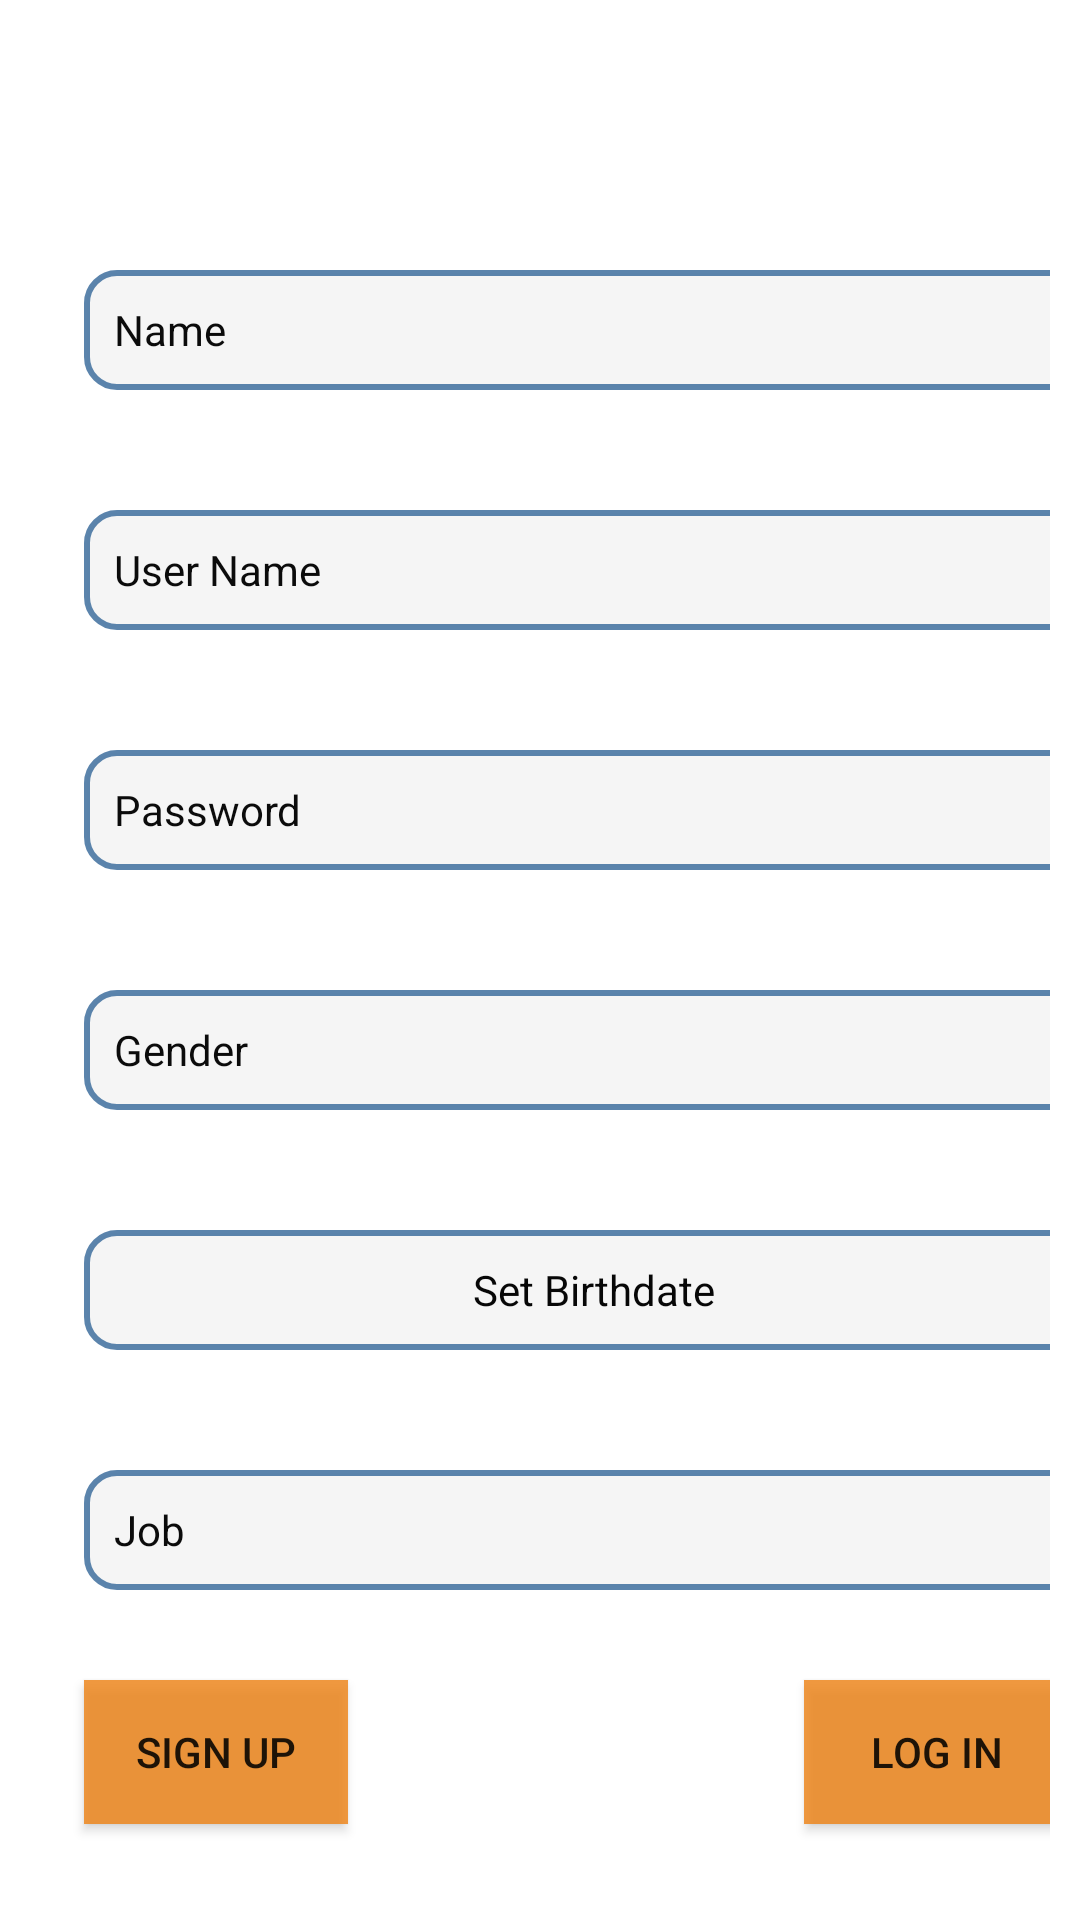

Produce the Android XML layout that renders to this screen, including the resource entries it uses.
<!-- AndroidManifest.xml: application theme Theme.MyApplication -->
<!-- res/layout/activity_main.xml -->
<?xml version="1.0" encoding="utf-8"?>
<androidx.constraintlayout.widget.ConstraintLayout xmlns:android="http://schemas.android.com/apk/res/android"
    xmlns:app="http://schemas.android.com/apk/res-auto"
    xmlns:tools="http://schemas.android.com/tools"
    android:id="@+id/B2"
    android:layout_width="match_parent"
    android:layout_height="match_parent"
    android:hapticFeedbackEnabled="false"
    android:padding="10dp"
    android:scrollbarAlwaysDrawHorizontalTrack="true"
    android:scrollbarAlwaysDrawVerticalTrack="true"
    tools:context=".Activities.RegisterActivity">

    <EditText
        android:id="@+id/name_id"
        android:layout_width="340dp"
        android:layout_height="40dp"
        android:layout_marginStart="18dp"
        android:layout_marginLeft="18dp"
        android:layout_marginTop="80dp"
        android:autoText="true"
        android:background="@drawable/text_view_layout"
        android:ems="10"
        android:hint="Name"
        android:inputType="textWebEmailAddress|textPersonName"
        android:padding="10dp"
        android:textColor="#070707"
        android:textColorHint="#0B0B0B"
        android:textSize="14sp"
        android:textStyle="normal"
        app:layout_constraintStart_toStartOf="parent"
        app:layout_constraintTop_toTopOf="parent" />

    <Button
        android:id="@+id/sign_button_id"
        android:layout_width="wrap_content"
        android:layout_height="wrap_content"
        android:layout_marginStart="18dp"
        android:layout_marginLeft="18dp"
        android:layout_marginTop="30dp"
        android:background="#D3EF851A"
        android:text="Sign Up"
        app:layout_constraintStart_toStartOf="parent"
        app:layout_constraintTop_toBottomOf="@+id/job_id" />

    <EditText
        android:id="@+id/job_id"
        android:layout_width="340dp"
        android:layout_height="40dp"
        android:layout_marginStart="18dp"
        android:layout_marginLeft="18dp"
        android:layout_marginTop="40dp"
        android:autofillHints=""
        android:background="@drawable/text_view_layout"
        android:ems="10"
        android:hint="Job"
        android:inputType="textPersonName"
        android:padding="10dp"
        android:textColor="#070707"
        android:textColorHint="#0B0B0B"
        android:textSize="14sp"
        android:textStyle="normal"
        app:layout_constraintStart_toStartOf="parent"
        app:layout_constraintTop_toBottomOf="@+id/date_id" />

    <EditText
        android:id="@+id/gender_id"
        style="@android:style/Widget.DeviceDefault.AutoCompleteTextView"
        android:layout_width="340dp"
        android:layout_height="40dp"
        android:layout_marginStart="18dp"
        android:layout_marginLeft="18dp"
        android:layout_marginTop="40dp"
        android:background="@drawable/text_view_layout"
        android:ems="10"
        android:hint="Gender"
        android:inputType="textShortMessage"
        android:padding="10dp"
        android:textColor="#070707"
        android:textColorHint="#0B0B0B"
        android:textSize="14sp"
        android:textStyle="normal"
        app:layout_constraintStart_toStartOf="parent"
        app:layout_constraintTop_toBottomOf="@+id/password_id" />

    <EditText
        android:id="@+id/password_id"
        android:layout_width="340dp"
        android:layout_height="40dp"
        android:layout_marginStart="18dp"
        android:layout_marginLeft="18dp"
        android:layout_marginTop="40dp"
        android:background="@drawable/text_view_layout"
        android:ems="10"
        android:hint="Password"
        android:inputType="textPersonName|textPassword"
        android:padding="10dp"
        android:textColor="#070707"
        android:textColorHint="#0B0B0B"
        android:textSize="14sp"
        android:textStyle="normal"
        app:layout_constraintStart_toStartOf="parent"
        app:layout_constraintTop_toBottomOf="@+id/user_name_id" />

    <Button
        android:id="@+id/show_btn"
        android:layout_width="wrap_content"
        android:layout_height="wrap_content"
        android:layout_marginStart="152dp"
        android:layout_marginLeft="152dp"
        android:layout_marginTop="30dp"
        android:background="#D3EF851A"
        android:text="Log in"
        app:layout_constraintStart_toEndOf="@+id/sign_button_id"
        app:layout_constraintTop_toBottomOf="@+id/job_id" />

    <TextView
        android:id="@+id/date_id"
        android:layout_width="340dp"
        android:layout_height="40dp"
        android:layout_marginStart="18dp"
        android:layout_marginLeft="18dp"
        android:layout_marginTop="40dp"
        android:background="@drawable/text_view_layout"
        android:gravity="center"
        android:hint="Set Birthdate"
        android:padding="10dp"
        android:shadowColor="#A86565"
        android:textColor="#090909"
        android:textColorHint="#070707"
        android:textSize="14sp"
        android:textStyle="normal"
        app:layout_constraintStart_toStartOf="parent"
        app:layout_constraintTop_toBottomOf="@+id/gender_id" />

    <EditText
        android:id="@+id/user_name_id"
        android:layout_width="340dp"
        android:layout_height="40dp"
        android:layout_marginStart="18dp"
        android:layout_marginLeft="18dp"
        android:layout_marginTop="40dp"
        android:background="@drawable/text_view_layout"
        android:ems="10"
        android:hint="User Name"
        android:inputType="textPersonName"
        android:padding="10dp"
        android:textColor="#070707"
        android:textColorHint="#0B0B0B"
        android:textSize="14sp"
        android:textStyle="normal"
        app:layout_constraintStart_toStartOf="parent"
        app:layout_constraintTop_toBottomOf="@+id/name_id" />

</androidx.constraintlayout.widget.ConstraintLayout>
<!-- resources referenced by this layout -->
<resources>
  <!-- drawable text_view_layout (drawable) -->
  <?xml version="1.0" encoding="utf-8"?>
  <shape xmlns:android="http://schemas.android.com/apk/res/android">
      <solid android:color="#E4F4F4F4"/>
  
      <stroke android:width="2dp"
          android:color="#E44876A3"
          />
      <padding android:left="1dp"
          android:top="1dp"
          android:right="1dp"
          android:bottom="1dp"
          />
  
      <corners android:bottomRightRadius="10dp" android:bottomLeftRadius="10dp"
          android:topLeftRadius="10dp" android:topRightRadius="10dp"/>
  </shape>
  <style name="Theme.MyApplication" parent="Theme.MaterialComponents.DayNight">
          
          <item name="colorPrimary">#E44876A3</item>
          <item name="colorPrimaryVariant">#E44876A3</item>
          <item name="colorOnPrimary">@color/white</item>
          
          <item name="colorSecondary">@color/teal_200</item>
          <item name="colorSecondaryVariant">@color/teal_700</item>
          <item name="colorOnSecondary">@color/white</item>
          
          <item name="android:statusBarColor" tools:targetApi="l">?attr/colorPrimaryVariant</item>
          
      </style>
  <!-- not gathered from this repository: default colours our renderer supplied (Android Studio template values) -->
  <color name="teal_200">#FF03DAC5</color>
  <color name="teal_700">#FF018786</color>
  <color name="white">#FFFFFFFF</color>
</resources>
